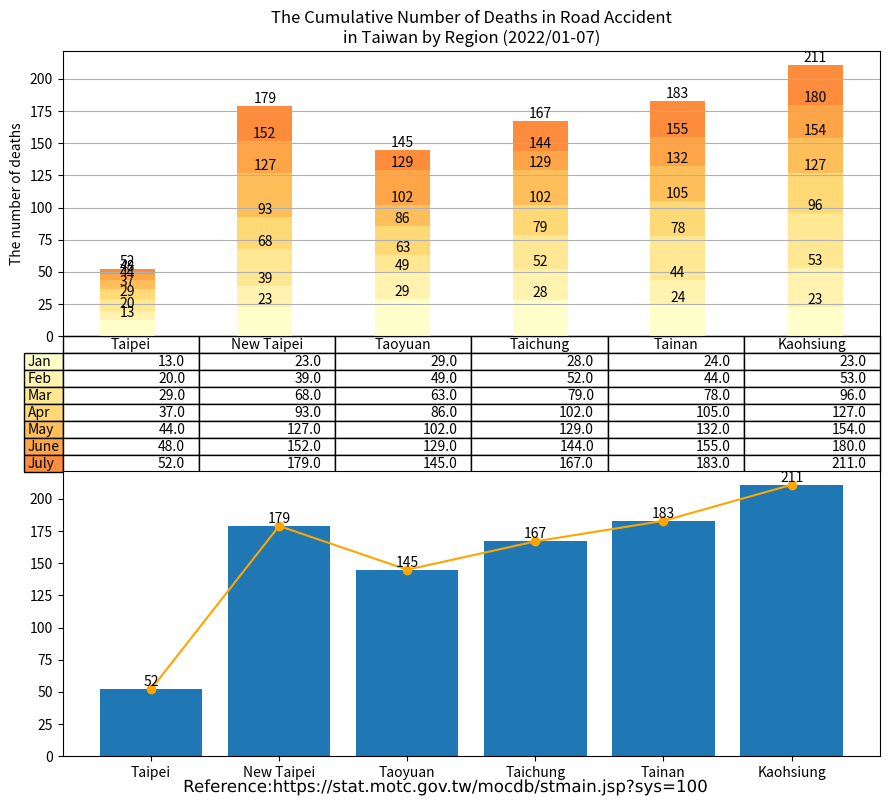

The script that saved this image: (Note: this script raises an exception after producing the figure.)
import matplotlib.cm as cm
import matplotlib.patheffects as path_effects
import matplotlib.pyplot as plt
import numpy as np
import pandas as pd
import matplotlib.image as image

administrative_duty = ["Taipei", "New Taipei", "Taoyuan", "Taichung", "Tainan", "Kaohsiung"]

month = ["Jan", "Feb", "Mar", "Apr", "May", "June", "July"]

deaths = [[13, 23, 29, 28, 24, 23],  # January
          [7, 16, 20, 24, 20, 30],   # February
          [9, 29, 14, 27, 34, 43],   # March
          [8, 25, 23, 23, 27, 31],   # April
          [7, 34, 16, 27, 27, 27],   # May
          [4, 25, 27, 15, 23, 26],   # June
          [4, 27, 16, 23, 28, 31],   # July
          ]

df = pd.DataFrame(data=deaths,
                  index=month,
                  columns=administrative_duty)
print(df)

# Get some pastel shades for the colors[3]

# Matplotlib has a number of built-in colormaps accessible via matplotlib.cm.get_cmap.[4]
cmap = cm.get_cmap("YlOrRd")  # Colormap reference[5]
colors = cmap(np.linspace(0, 0.5, len(month)))
n_rows = len(deaths)

index = np.arange(len(administrative_duty)) + 0.3
bar_width = 0.4

figure, (axes, axes2) = plt.subplots(2, figsize=(9, 8))

# Initialize the vertical-offset for the stacked bar chart.
y_offset = np.zeros(len(administrative_duty))

# Plot bars and create text labels for the table
cell_text = []
for row in range(n_rows):
    plot = axes.bar(index, deaths[row], bar_width, bottom=y_offset, color=colors[row])
    #    axes.bar_label(axes.containers[0], label_type='center')
    y_offset = y_offset + deaths[row]
    cell_text.append([x for x in y_offset])

    i = 0

    # Each iteration of this for loop labels each bar with corresponding value for the given year
    for rectangle in plot:
        height = rectangle.get_height()
        axes.text(rectangle.get_x() + rectangle.get_width() / 2, y_offset[i], '%d' % int(y_offset[i]),
                  horizontalalignment='center', verticalalignment='bottom')

        i = i + 1

# Add a table at the bottom of the axes
the_table = axes.table(cellText=cell_text,
                       rowLabels=month,
                       rowColours=colors,
                       colLabels=administrative_duty,
                       loc='bottom')

# Adjust layout to make room for the table:
plt.subplots_adjust(left=0.2, bottom=0.2)

axes.set_ylabel("The number of deaths")
axes.set_xticks([])
axes.set_title("The Cumulative Number of Deaths in Road Accident\nin Taiwan by Region (2022/01-07)")

axes.grid(True)  # pyplot.grid [1][2]

# Count the grand total automatically
sum_TPE = deaths[0][0] + deaths[1][0] + deaths[2][0] + deaths[3][0] + deaths[4][0] + deaths[5][0] + deaths[6][0]
sum_NTP = deaths[0][1] + deaths[1][1] + deaths[2][1] + deaths[3][1] + deaths[4][1] + deaths[5][1] + deaths[6][1]
sum_TAO = deaths[0][2] + deaths[1][2] + deaths[2][2] + deaths[3][2] + deaths[4][2] + deaths[5][2] + deaths[6][2]
sum_TCH = deaths[0][3] + deaths[1][3] + deaths[2][3] + deaths[3][3] + deaths[4][3] + deaths[5][3] + deaths[6][3]
sum_TNA = deaths[0][4] + deaths[1][4] + deaths[2][4] + deaths[3][4] + deaths[4][4] + deaths[5][4] + deaths[6][4]
sum_KAO = deaths[0][5] + deaths[1][5] + deaths[2][5] + deaths[3][5] + deaths[4][5] + deaths[5][5] + deaths[6][5]


axes2.bar(administrative_duty, [sum_TPE, sum_NTP, sum_TAO, sum_TCH, sum_TNA, sum_KAO])
axes2.bar_label(axes2.containers[0], label_type='edge')
axes2.plot(administrative_duty, [sum_TPE, sum_NTP, sum_TAO, sum_TCH, sum_TNA, sum_KAO], '-o', color='orange')

figure.tight_layout()

# matplotlib text [1][2]
text = figure.text(0.5, 0.01,
                   'Reference:https://stat.motc.gov.tw/mocdb/stmain.jsp?sys=100',
                   horizontalalignment='center',
                   verticalalignment='center',
                   size=12,
                   fontproperties='MS Gothic')

text.set_path_effects([path_effects.Normal()])

img = image.imread('CC-BY.png')

plt.figimage(X=img, xo=100, yo=700, alpha=0.9)

# Insert text watermark
plt.text(x=0.6, y=0.5, s="CC-BY 4.0", fontsize=40, color='grey', alpha=0.9,
         ha='center', va='center', rotation='20', transform=axes2.transAxes)

plt.show()

# References:
# 1. https://matplotlib.org/stable/api/_as_gen/matplotlib.pyplot.grid.html
# 2. https://matplotlib.org/stable/gallery/subplots_axes_and_figures/geo_demo.html#sphx-glr-gallery-subplots-axes-and-figures-geo-demo-py
# 3. https://stackoverflow.com/a/51454824
# 4. https://matplotlib.org/stable/tutorials/colors/colormaps.html
# 5. https://matplotlib.org/stable/gallery/color/colormap_reference.html

# Adapted from: https://matplotlib.org/stable/gallery/misc/table_demo.html
